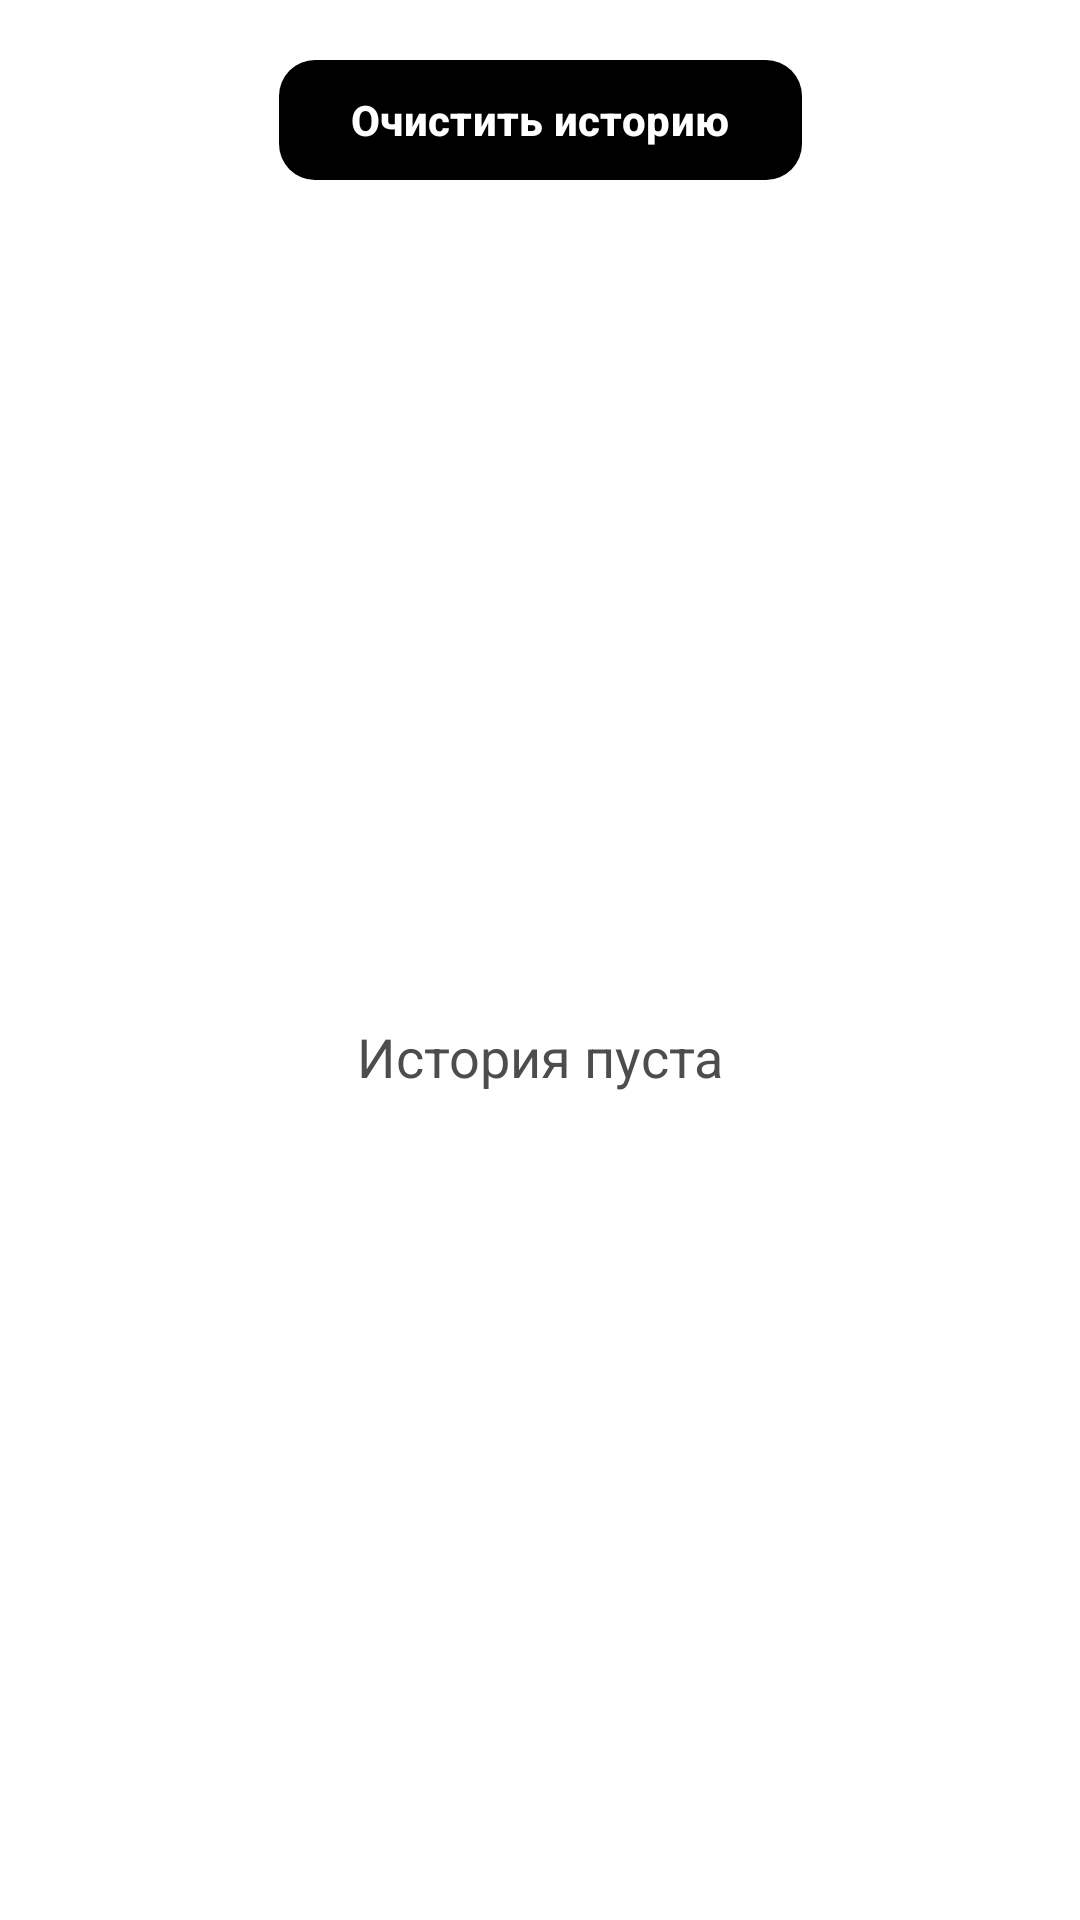

Here is an Android app screen rendered from its layout file. Give the layout XML and the strings, colors and styles it references.
<!-- AndroidManifest.xml: application theme Theme.КурсоваяAndroid -->
<!-- res/layout/fragment_history.xml -->
<?xml version="1.0" encoding="utf-8"?>
<androidx.constraintlayout.widget.ConstraintLayout
    xmlns:android="http://schemas.android.com/apk/res/android"
    xmlns:app="http://schemas.android.com/apk/res-auto"
    android:layout_width="match_parent"
    android:layout_height="match_parent"
    android:background="?attr/android:windowBackground">

    <com.google.android.material.button.MaterialButton
        android:id="@+id/btnClearHistory"
        android:layout_width="wrap_content"
        android:layout_height="wrap_content"
        android:text="@string/clear_all_history"
        android:textStyle="bold"
        android:textColor="?attr/colorOnPrimary"
        app:cornerRadius="12dp"
        app:backgroundTint="?attr/colorPrimary"
        app:iconGravity="textStart"
        android:layout_margin="16dp"
        app:layout_constraintTop_toTopOf="parent"
        app:layout_constraintStart_toStartOf="parent"
        app:layout_constraintEnd_toEndOf="parent" />

    <TextView
        android:id="@+id/tvClearHistory"
        android:layout_width="wrap_content"
        android:layout_height="wrap_content"
        android:text="@string/empty_history"
        android:textSize="18sp"
        android:textColor="?attr/android:textColorSecondary"
        app:layout_constraintTop_toBottomOf="@id/btnClearHistory"
        app:layout_constraintBottom_toBottomOf="parent"
        app:layout_constraintStart_toStartOf="parent"
        app:layout_constraintEnd_toEndOf="parent" />

    <androidx.recyclerview.widget.RecyclerView
        android:id="@+id/rvHistory"
        android:layout_width="0dp"
        android:layout_height="0dp"
        android:layout_marginTop="8dp"
        android:visibility="gone"
        app:layoutManager="androidx.recyclerview.widget.GridLayoutManager"
        app:spanCount="1"
        app:layout_constraintTop_toBottomOf="@id/btnClearHistory"
        app:layout_constraintBottom_toBottomOf="parent"
        app:layout_constraintStart_toStartOf="parent"
        app:layout_constraintEnd_toEndOf="parent" />

</androidx.constraintlayout.widget.ConstraintLayout>
<!-- resources referenced by this layout -->
<resources>
  <string name="clear_all_history">Очистить историю</string>
  
      //Errors
  <string name="empty_history">История пуста</string>
  <style name="Theme.КурсоваяAndroid" parent="Base.Theme.КурсоваяAndroid" />
  <style name="Base.Theme.КурсоваяAndroid" parent="Theme.Material3.DayNight.NoActionBar">
          <item name="colorPrimary">@color/black</item>
          <item name="colorPrimaryVariant">@color/almost_black</item>
          <item name="colorSecondary">@color/light_grey</item>
          <item name="android:statusBarColor">@color/black</item>
          <item name="android:windowBackground">@color/white</item>
  
          <item name="colorSurface">@color/light_grey</item>
  
          <item name="android:textColorPrimary">@color/black</item>
          <item name="android:textColorSecondary">@color/grey</item>
      </style>
  <color name="black">#FF000000</color>
  <color name="almost_black">#0f0f0f</color>
  <color name="light_grey">#ededed</color>
  <color name="white">#FFFFFFFF</color>
  <color name="grey">#4d4d4d</color>
</resources>
